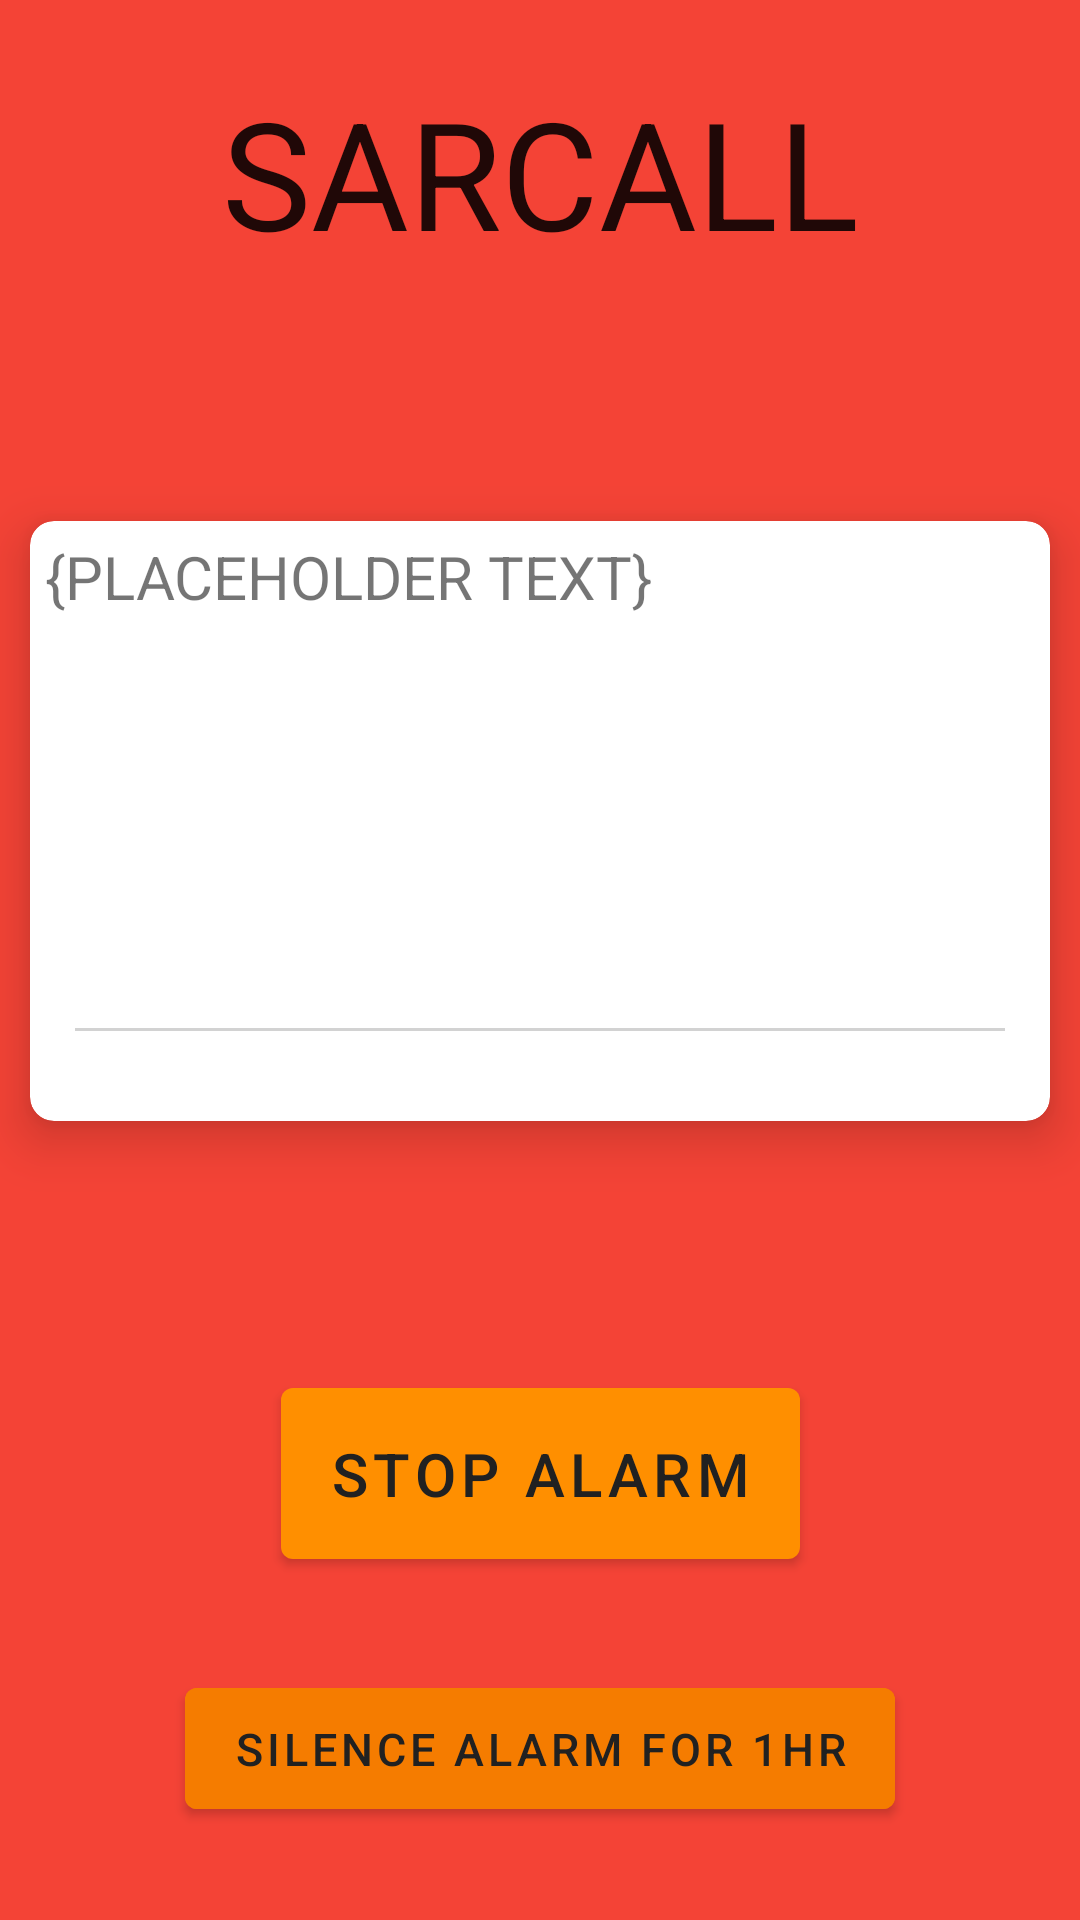

Here is an Android app screen rendered from its layout file. Give the layout XML and the strings, colors and styles it references.
<!-- AndroidManifest.xml: application theme AppTheme -->
<!-- res/layout/activity_alarm.xml -->
<?xml version="1.0" encoding="utf-8"?>
<androidx.constraintlayout.widget.ConstraintLayout xmlns:android="http://schemas.android.com/apk/res/android"
    xmlns:app="http://schemas.android.com/apk/res-auto"
    android:id="@+id/alarm_background"
    android:layout_width="match_parent"
    android:layout_height="match_parent"
    android:background="#f44336"
    android:keepScreenOn="true"
    android:orientation="vertical">

    <TextView
        android:id="@+id/alarm_title_text_view"
        android:layout_width="wrap_content"
        android:layout_height="wrap_content"
        android:text="@string/alarm_activity_screen_title"
        android:layout_marginTop="24dp"
        android:textAppearance="?android:attr/textAppearanceLarge"
        android:textSize="50sp"
        app:layout_constraintEnd_toEndOf="parent"
        app:layout_constraintStart_toStartOf="parent"
        app:layout_constraintTop_toTopOf="parent" />

    <androidx.cardview.widget.CardView
        android:layout_width="match_parent"
        android:layout_height="200.0dip"
        android:layout_marginStart="10dp"
        android:layout_marginEnd="10dp"
        app:cardCornerRadius="8.0dip"
        app:cardElevation="10.0dip"
        app:layout_constraintBottom_toTopOf="@+id/alarm_stop_button"
        app:layout_constraintEnd_toEndOf="parent"
        app:layout_constraintStart_toStartOf="parent"
        app:layout_constraintTop_toBottomOf="@+id/alarm_title_text_view">

        <androidx.core.widget.NestedScrollView
            android:layout_width="match_parent"
            android:layout_height="match_parent"
            android:layout_marginLeft="5dp"
            android:layout_marginTop="5dp"
            android:layout_marginRight="5dp"
            android:layout_marginBottom="30dp"
            android:fadeScrollbars="false"
            android:scrollbars="vertical">

            <androidx.appcompat.widget.LinearLayoutCompat
                android:layout_width="match_parent"
                android:layout_height="match_parent">

                <com.google.android.material.textview.MaterialTextView
                    android:id="@+id/alarm_preview_sms_text_view"
                    android:layout_width="fill_parent"
                    android:layout_height="wrap_content"
                    android:text="@string/alarm_activity_placeholder_text"
                    android:textSize="20.0sp" />
            </androidx.appcompat.widget.LinearLayoutCompat>
        </androidx.core.widget.NestedScrollView>

        <View
            android:layout_width="fill_parent"
            android:layout_height="1.0dip"
            android:layout_gravity="bottom"
            android:layout_marginStart="15.0sp"
            android:layout_marginLeft="15.0sp"
            android:layout_marginTop="5.0dip"
            android:layout_marginEnd="15.0dip"
            android:layout_marginRight="15.0dip"
            android:layout_marginBottom="30dp"
            android:background="@color/divider" />

        <com.google.android.material.textview.MaterialTextView
            android:id="@+id/alarm_preview_sms_number_text_view"
            android:layout_width="wrap_content"
            android:layout_height="wrap_content"
            android:layout_gravity="bottom"
            android:layout_marginStart="5.0dip"
            android:layout_marginTop="8.0dip"
            android:layout_marginBottom="10dp"
            android:textAppearance="@style/TextAppearance.AppCompat.Small" />
    </androidx.cardview.widget.CardView>

    <com.google.android.material.button.MaterialButton
        android:id="@+id/alarm_stop_button"
        android:layout_width="wrap_content"
        android:layout_height="wrap_content"
        android:layout_alignParentBottom="true"
        android:layout_centerHorizontal="true"
        android:paddingTop="15dp"
        android:paddingBottom="15dp"
        android:text="@string/alarm_activity_button_stop"
        android:textSize="20sp"
        app:layout_constraintBottom_toBottomOf="parent"
        app:layout_constraintEnd_toEndOf="parent"
        app:layout_constraintStart_toStartOf="parent"
        app:layout_constraintTop_toTopOf="parent"
        app:layout_constraintVertical_bias="0.80" />

    <com.google.android.material.button.MaterialButton
        android:id="@+id/alarm_silence_button"
        android:layout_width="wrap_content"
        android:layout_height="wrap_content"
        android:layout_alignParentBottom="true"
        android:layout_centerHorizontal="true"
        android:backgroundTint="@color/primary_dark"
        android:paddingTop="10dp"
        android:text="@string/alarm_activity_silence_button"
        android:paddingBottom="10dp"
        android:textSize="15sp"
        app:layout_constraintBottom_toBottomOf="parent"
        app:layout_constraintEnd_toEndOf="parent"
        app:layout_constraintStart_toStartOf="parent"
        app:layout_constraintTop_toBottomOf="@+id/alarm_stop_button" />
</androidx.constraintlayout.widget.ConstraintLayout>
<!-- resources referenced by this layout -->
<resources>
  <color name="divider">#ADBDBDBD</color>
  <color name="primary_dark">#f57c00</color>
  <string name="alarm_activity_button_stop">Stop Alarm</string>
  <string name="alarm_activity_placeholder_text">{PLACEHOLDER TEXT}</string>
  <string name="alarm_activity_screen_title">SARCALL</string>
  <string name="alarm_activity_silence_button">Silence Alarm for 1hr</string>
  <style name="AppTheme" parent="Theme.MaterialComponents.Light.NoActionBar">
          
          <item name="colorPrimary">@color/primary</item>
          <item name="colorPrimaryVariant">@color/primary_dark</item>
          <item name="colorPrimaryDark">@color/primary_dark</item>
          <item name="colorOnPrimary">@color/primary_text</item>
          <item name="colorSecondary">@color/accent</item>
          <item name="colorOnSecondary">@color/primary_text</item>
          <item name="colorError">#F44336</item>
          <item name="colorOnError">#FFFFFF</item>
          <item name="colorSurface">#FFFFFF</item>
          <item name="colorOnSurface">#212121</item>
          <item name="android:colorBackground">@color/background</item>
          <item name="colorOnBackground">#212121</item>
      </style>
  <color name="primary">#ff8f00</color>
  <color name="primary_text">#212121</color>
  <color name="accent">#448aff</color>
  <color name="background">#FFFFFF</color>
</resources>
